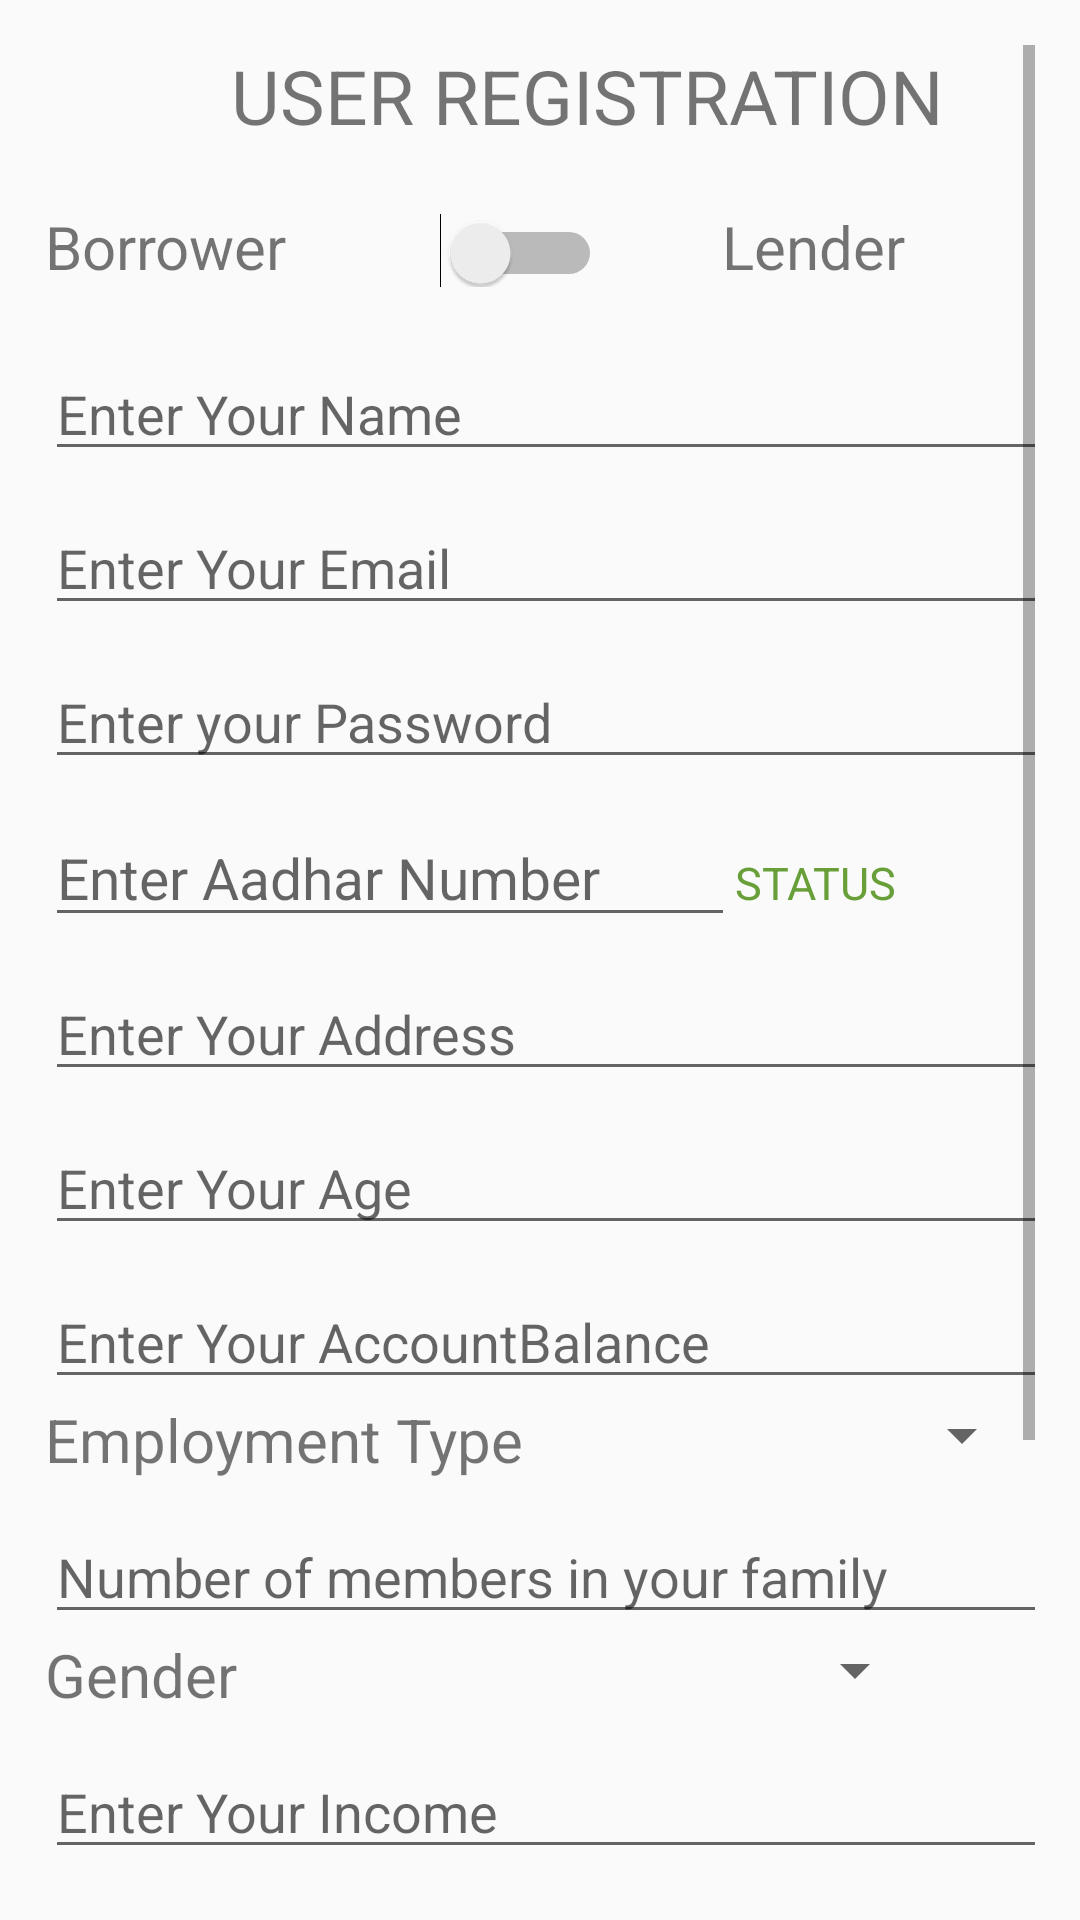

Produce the Android XML layout that renders to this screen, including the resource entries it uses.
<!-- AndroidManifest.xml: application theme T2 -->
<!-- res/layout/activity_register.xml -->
<?xml version="1.0" encoding="utf-8"?>
<RelativeLayout xmlns:android="http://schemas.android.com/apk/res/android"
    xmlns:app="http://schemas.android.com/apk/res-auto"
    xmlns:tools="http://schemas.android.com/tools"
    android:layout_width="match_parent"
    android:layout_height="match_parent"
    tools:context="com.blacklotus.confer.RegisterActivity">

    <ScrollView
        android:layout_width="match_parent"
        android:layout_height="match_parent"
        android:layout_margin="15dp">
        <LinearLayout


            android:layout_centerHorizontal="true"
            android:layout_centerVertical="true"
            android:orientation="vertical"
            android:layout_width="368dp"
            android:layout_height="wrap_content"
            tools:layout_editor_absoluteY="0dp"
            tools:layout_editor_absoluteX="8dp">


            <TextView

                android:text="USER REGISTRATION "
                android:textAlignment="center"
                android:textSize="25dp"
                android:layout_width="match_parent"
                android:layout_height="wrap_content" />


            <LinearLayout
                android:layout_marginTop="20dp"
                android:layout_width="match_parent"
                android:layout_height="wrap_content"
                android:orientation="horizontal">

                <TextView
                    android:layout_width="wrap_content"
                    android:layout_height="wrap_content"
                    android:text="Borrower "
                    android:textSize="20dp"
                    android:layout_marginRight="40dp"/>
                <Switch
                    android:layout_width="60dp"
                    android:layout_height="wrap_content"
                    android:id="@+id/switch1"/>
                <TextView
                    android:layout_marginLeft="40dp"
                    android:layout_width="wrap_content"
                    android:layout_height="wrap_content"
                    android:text="Lender"
                    android:textSize="20dp"/>
            </LinearLayout>

            <EditText
                android:id="@+id/name"
                android:layout_marginTop="20dp"
                android:layout_width="match_parent"
                android:layout_height="wrap_content"
                android:hint="Enter Your Name"/>

            <EditText

                android:layout_marginTop="10dp"
                android:inputType="textEmailAddress"
                android:hint="Enter Your Email"
                android:id="@+id/edittextemail"
                android:layout_width="match_parent"
                android:layout_height="match_parent" />

            <EditText

                android:layout_marginTop="10dp"
                android:id="@+id/edittextpass"
                android:layout_width="match_parent"
                android:layout_height="match_parent"
                android:hint="Enter your Password"
                android:inputType="textPassword" />
            <LinearLayout
                android:layout_marginTop="10dp"
                android:layout_width="match_parent"
                android:layout_height="wrap_content">

                <EditText

                    android:layout_width="230dp"
                    android:layout_height="wrap_content"
                    android:inputType="number"
                    android:hint="Enter Aadhar Number"
                    android:id="@+id/aadharValidate"
                    android:textSize="19dp"/>
                <TextView

                    android:layout_width="wrap_content"
                    android:layout_height="wrap_content"
                    android:textSize="15dp"
                    android:textColor="#689F38"
                    android:id="@+id/status"
                    android:text="STATUS"/>


            </LinearLayout>

            <EditText
                android:layout_marginTop="10dp"
                android:id="@+id/address"
                android:layout_width="match_parent"
                android:layout_height="wrap_content"
                android:hint="Enter Your Address"/>

            <EditText
                android:id="@+id/age"
                android:inputType="number"
                android:layout_marginTop="10dp"
                android:layout_width="match_parent"
                android:layout_height="wrap_content"
                android:hint="Enter Your Age"/>
            <EditText
                android:id="@+id/accountbalance"
                android:inputType="number"
                android:layout_marginTop="10dp"
                android:layout_width="match_parent"
                android:layout_height="wrap_content"
                android:hint="Enter Your AccountBalance"/>

            <LinearLayout
                android:layout_width="match_parent"
                android:layout_height="wrap_content"
                android:orientation="horizontal">
                <TextView
                    android:layout_width="wrap_content"
                    android:layout_height="wrap_content"
                    android:text="Employment Type"
                    android:textSize="20dp"/>
                <Spinner
                    android:id="@+id/employmentTypeSpinner"
                    android:layout_marginLeft="20dp"
                    android:layout_width="150dp"
                    android:layout_height="wrap_content">

                </Spinner>

            </LinearLayout>


            <EditText
                android:id="@+id/familyCount"
                android:layout_marginTop="10dp"
                android:layout_width="match_parent"
                android:layout_height="wrap_content"
                android:hint="Number of members in your family"/>


            <LinearLayout
                android:layout_width="match_parent"
                android:layout_height="wrap_content"
                android:orientation="horizontal">
                <TextView
                    android:layout_width="wrap_content"
                    android:layout_height="wrap_content"
                    android:text="Gender"
                    android:textSize="20dp"/>
                <Spinner
                    android:id="@+id/genderSpinner"
                    android:layout_marginLeft="80dp"
                    android:layout_width="150dp"
                    android:layout_height="wrap_content">

                </Spinner>
            </LinearLayout>


            <EditText
                android:id="@+id/income"
                android:layout_marginTop="10dp"
                android:layout_width="match_parent"
                android:layout_height="wrap_content"
                android:hint="Enter Your Income"/>

            <EditText
                android:id="@+id/marritial_status"
                android:layout_marginTop="10dp"
                android:layout_width="match_parent"
                android:layout_height="wrap_content"
                android:hint="Enter Your Marritial Status"/>


            <LinearLayout
                android:layout_width="match_parent"
                android:layout_height="wrap_content"
                android:orientation="horizontal">
                <TextView
                    android:layout_width="wrap_content"
                    android:layout_height="wrap_content"
                    android:text="Purpose"
                    android:textSize="20dp"/>
                <Spinner
                    android:id="@+id/purposeSpinner"
                    android:layout_marginLeft="80dp"
                    android:layout_width="150dp"
                    android:layout_height="wrap_content">

                </Spinner>
            </LinearLayout>



            <LinearLayout
                android:layout_width="match_parent"
                android:layout_height="wrap_content"
                android:orientation="horizontal">
                <TextView
                    android:layout_width="wrap_content"
                    android:layout_height="wrap_content"
                    android:text="Purpose"
                    android:textSize="20dp"/>
                <Spinner
                    android:id="@+id/residence_typeSpinner"
                    android:layout_marginLeft="80dp"
                    android:layout_width="150dp"
                    android:layout_height="wrap_content">

                </Spinner>
            </LinearLayout>

            <Button

                android:layout_marginTop="10dp"
                android:text="REGISTER"
                android:id="@+id/button1"
                android:layout_width="match_parent"
                android:layout_height="wrap_content" />

            <TextView

                android:layout_marginTop="10dp"
                android:textAlignment="center"
                android:id="@+id/textview1"
                android:text="Already Registered ? No - Sign In"
                android:layout_width="match_parent"
                android:layout_height="wrap_content" />
        </LinearLayout>

    </ScrollView>


</RelativeLayout>
<!-- resources referenced by this layout -->
<resources>
  <style name="T2" parent="Theme.AppCompat.Light.DarkActionBar">
          <item name="android:navigationBarColor">@color/colorPrimaryDark</item>
          <item name="android:statusBarColor">@color/colorPrimaryDark</item>
          <item name="colorPrimary">@color/colorPrimary</item>
          <item name="colorAccent">@color/colorAccent</item>
      </style>
  <color name="colorPrimaryDark">#263c47</color>
  <color name="colorPrimary">#2c4d5e</color>
  <color name="colorAccent">#14ae87</color>
</resources>
